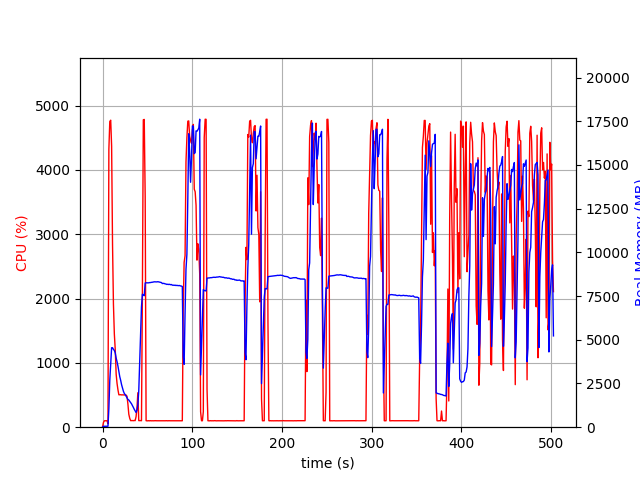

The table this chart was drawn from, first rows:
elapsed_time, nproc, cpu, mem_real, mem_virtual
3.9577484130859375e-05, 1, 0.0, 6.988, 3186
1.007, 1, 73.5, 50.22, 648.4
2.015, 1, 100.2, 50.22, 648.4
3.022, 1, 100.3, 50.22, 648.4
4.029, 1, 99.3, 50.22, 648.4
5.037, 1, 100.3, 50.22, 648.4
6.043, 2, 52.6, 56.08, 176
7.052, 1, 4321, 1069, 5098
8.076, 1, 4753, 2685, 6764
9.093, 1, 4773, 3607, 7765
10.12, 1, 4368, 4546, 8808
11.13, 1, 2845, 4546, 8866
12.14, 1, 1913, 4452, 8904
13.15, 1, 1450, 4391, 8936
14.16, 1, 1206, 4248, 8992
15.17, 1, 823.7, 3954, 8992
16.18, 1, 679.5, 3745, 9072
17.18, 1, 580.3, 3490, 9072
18.19, 1, 503.9, 3196, 9072
19.2, 1, 504.9, 2888, 9072
20.21, 1, 505.0, 2680, 9072
21.22, 1, 502.0, 2432, 9072
22.22, 1, 502.9, 2238, 9072
23.23, 1, 502.0, 2059, 9072
24.24, 1, 501.0, 1934, 9072
25.25, 1, 501.0, 1864, 9072
26.26, 1, 500.1, 1770, 9072
27.26, 1, 480.2, 1687, 9072
28.27, 1, 360.1, 1590, 9072
29.28, 1, 201.5, 1554, 9072
30.29, 1, 138.9, 1485, 9072
31.3, 1, 102.2, 1417, 9072
32.3, 1, 103.2, 1337, 9072
33.31, 1, 103.2, 1242, 9072
34.32, 1, 101.2, 1136, 9072
35.33, 1, 104.2, 1026, 9072
36.33, 1, 102.2, 935.1, 9072
37.34, 1, 162.7, 843.1, 9084
38.35, 1, 290.8, 976, 9187
39.36, 1, 535.7, 1282, 11195
40.37, 1, 102.0, 2070, 30917
41.38, 1, 102.9, 3683, 30917
42.39, 1, 102.9, 5291, 30917
43.4, 1, 101.0, 6894, 30917
44.41, 1, 2066, 7606, 30917
45.45, 1, 4779, 7555, 30917
46.48, 1, 4785, 7522, 30917
47.53, 1, 3585, 8249, 30922
48.54, 1, 101.1, 8260, 30922
49.55, 1, 99.2, 8257, 30922
50.55, 1, 99.2, 8257, 30922
51.56, 1, 101.2, 8260, 30922
52.57, 1, 99.2, 8272, 30922
53.58, 1, 101.3, 8276, 30922
54.59, 1, 99.2, 8288, 30922
55.59, 1, 100.2, 8293, 30922
56.6, 1, 99.3, 8305, 30922
57.61, 1, 100.2, 8317, 30922
58.62, 1, 101.2, 8314, 30922
59.63, 1, 99.9, 8311, 30922
... 437 more rows
